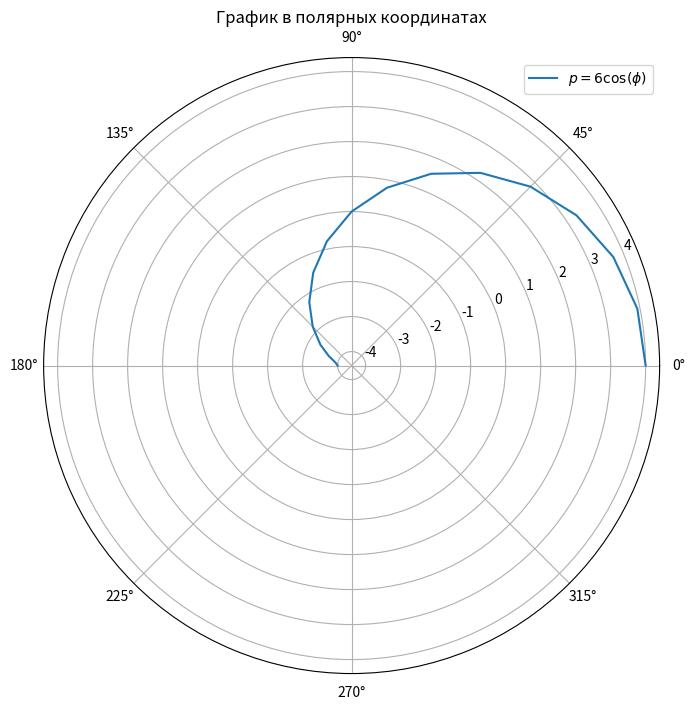

Source code (Python):
from io import BytesIO
import numpy as np
import matplotlib.pyplot as plt

# Задаем уравнение в полярных координатах
phi = np.arange(0, np.pi + np.pi/16, np.pi/16)
p = 4 * np.cos(phi)

# Создаем график в полярных координатах
fig, ax = plt.subplots(figsize=(8, 8), subplot_kw={'projection': 'polar'})
ax.plot(phi, p, label='$p = 6 \\cos(\\phi)$')

# Добавляем подписи и сетку
ax.set_title('График в полярных координатах')
ax.legend()
ax.grid(True)

# Сохраняем график в формате SVG
svg_buf = BytesIO()
plt.savefig(svg_buf, format='svg')
svg_data = svg_buf.getvalue()
svg_buf.close()

# Вставляем SVG данные в HTML шаблон
html_content = f'''
<!DOCTYPE html>
<html>
<head>
    <title>Параметрический график</title>
</head>
<body>
    <h1>Параметрический график</h1>
    <div>{svg_data.decode("utf-8")}</div>
</body>
</html>
'''

# Сохраняем HTML файл
with open('polar_plot.html', 'w') as html_file:
    html_file.write(html_content)

with open('polar_plot.svg', 'w') as html_file:
    html_file.write(svg_data.decode("utf-8"))
# Показываем график
plt.show()
